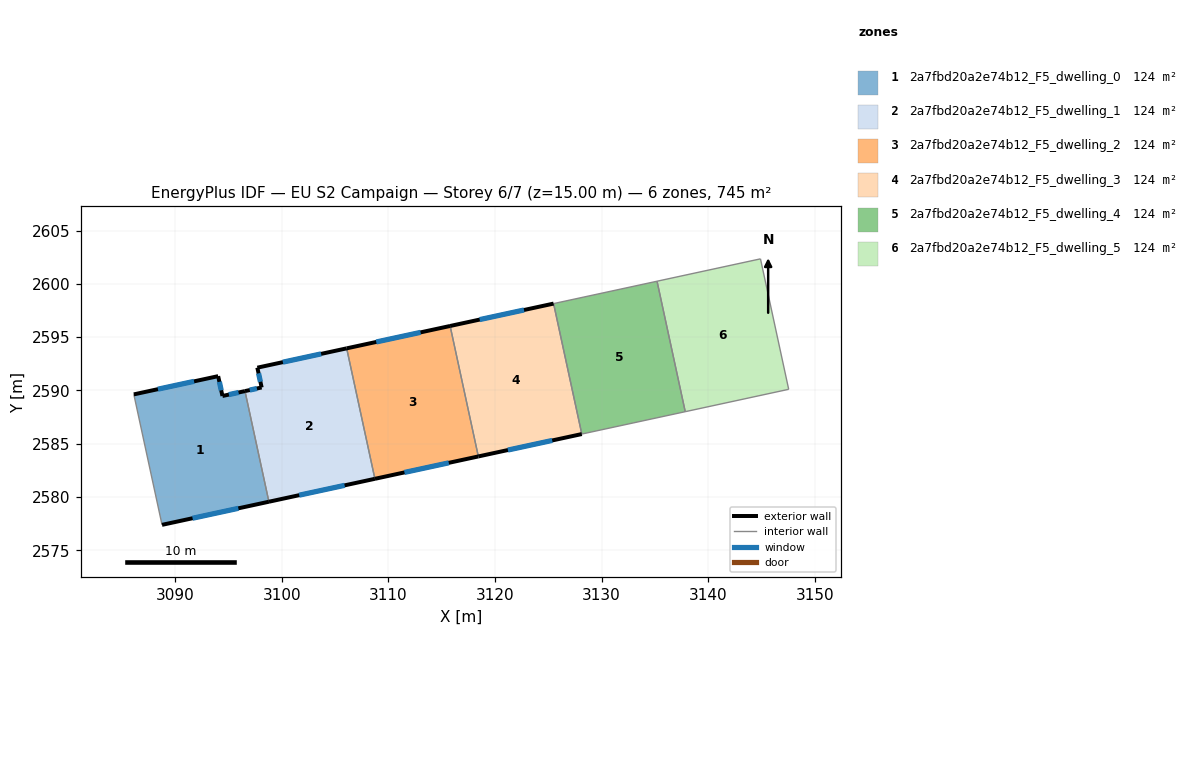
=== STOREY PLAN SPEC (per zone: floor XY polygon, exterior-wall plan segments, windows/doors) ===
zone 1: 2a7fbd20a2e74b12_F5_dwelling_0  (124.2 m²)
  floor: (3096.55, 2589.94) (3098.80, 2579.57) (3088.78, 2577.40) (3086.13, 2589.63) (3094.04, 2591.34) (3094.44, 2589.48)
  exterior wall: (3094.44, 2589.48) – (3094.04, 2591.34)  [1.9 m]
    window: (3094.33, 2590.01) – (3094.15, 2590.81)  [1.0 m²]
  exterior wall: (3096.55, 2589.94) – (3094.44, 2589.48)  [2.2 m]
    window: (3095.95, 2589.81) – (3095.04, 2589.61)  [1.2 m²]
  exterior wall: (3088.78, 2577.40) – (3098.80, 2579.57)  [10.3 m]
    window: (3091.64, 2578.02) – (3095.93, 2578.95)  [5.7 m²]
  exterior wall: (3094.04, 2591.34) – (3086.13, 2589.63)  [8.1 m]
    window: (3091.78, 2590.85) – (3088.39, 2590.12)  [4.5 m²]
  interior walls: 2
zone 2: 2a7fbd20a2e74b12_F5_dwelling_1  (124.2 m²)
  floor: (3106.09, 2593.95) (3108.74, 2581.71) (3098.80, 2579.57) (3096.55, 2589.94) (3098.12, 2590.28) (3097.71, 2592.14)
  exterior wall: (3098.80, 2579.57) – (3108.74, 2581.71)  [10.2 m]
    window: (3101.64, 2580.18) – (3105.90, 2581.10)  [5.6 m²]
  exterior wall: (3098.12, 2590.28) – (3096.55, 2589.94)  [1.6 m]
    window: (3097.67, 2590.18) – (3097.00, 2590.04)  [0.9 m²]
  exterior wall: (3097.71, 2592.14) – (3098.12, 2590.28)  [1.9 m]
    window: (3097.83, 2591.61) – (3098.00, 2590.81)  [1.0 m²]
  exterior wall: (3106.09, 2593.95) – (3097.71, 2592.14)  [8.6 m]
    window: (3103.70, 2593.43) – (3100.11, 2592.65)  [4.7 m²]
  interior walls: 2
zone 3: 2a7fbd20a2e74b12_F5_dwelling_2  (124.2 m²)
  floor: (3115.79, 2596.05) (3118.44, 2583.81) (3108.74, 2581.71) (3106.09, 2593.95)
  exterior wall: (3115.79, 2596.05) – (3106.09, 2593.95)  [9.9 m]
    window: (3113.02, 2595.45) – (3108.86, 2594.55)  [5.5 m²]
  exterior wall: (3108.74, 2581.71) – (3118.44, 2583.81)  [9.9 m]
    window: (3111.51, 2582.31) – (3115.67, 2583.21)  [5.5 m²]
  interior walls: 2
zone 4: 2a7fbd20a2e74b12_F5_dwelling_3  (124.2 m²)
  floor: (3125.49, 2598.15) (3128.14, 2585.91) (3118.44, 2583.81) (3115.79, 2596.05)
  exterior wall: (3125.49, 2598.15) – (3115.79, 2596.05)  [9.9 m]
    window: (3122.72, 2597.55) – (3118.56, 2596.65)  [5.5 m²]
  exterior wall: (3118.44, 2583.81) – (3128.14, 2585.91)  [9.9 m]
    window: (3121.21, 2584.41) – (3125.37, 2585.31)  [5.5 m²]
  interior walls: 2
zone 5: 2a7fbd20a2e74b12_F5_dwelling_4  (124.2 m²)
  floor: (3135.19, 2600.24) (3137.84, 2588.01) (3128.14, 2585.91) (3125.49, 2598.15)
  interior walls: 4
zone 6: 2a7fbd20a2e74b12_F5_dwelling_5  (124.2 m²)
  floor: (3144.90, 2602.34) (3147.54, 2590.11) (3137.84, 2588.01) (3135.19, 2600.24)
  interior walls: 4

=== DERIVED (storey summary) ===
Building: EU S2 Campaign
Storey: 6 of 7  (floor level z = 15.00 m)
Storey gross floor area: 745.4 m²
Zones on this storey: 6
  - 2a7fbd20a2e74b12_F5_dwelling_0: floor 124.2 m²; exterior wall 22.4 m (67.2 m²); 4 window(s) 12.3 m²; WWR 18.4%
  - 2a7fbd20a2e74b12_F5_dwelling_1: floor 124.2 m²; exterior wall 22.2 m (66.7 m²); 4 window(s) 12.3 m²; WWR 18.4%
  - 2a7fbd20a2e74b12_F5_dwelling_2: floor 124.2 m²; exterior wall 19.9 m (59.6 m²); 2 window(s) 10.9 m²; WWR 18.4%
  - 2a7fbd20a2e74b12_F5_dwelling_3: floor 124.2 m²; exterior wall 19.9 m (59.6 m²); 2 window(s) 10.9 m²; WWR 18.4%
  - 2a7fbd20a2e74b12_F5_dwelling_4: floor 124.2 m²
  - 2a7fbd20a2e74b12_F5_dwelling_5: floor 124.2 m²
Zone adjacency (shared interzone walls):
  - 2a7fbd20a2e74b12_F5_dwelling_0 ↔ 2a7fbd20a2e74b12_F5_dwelling_1
  - 2a7fbd20a2e74b12_F5_dwelling_1 ↔ 2a7fbd20a2e74b12_F5_dwelling_2
  - 2a7fbd20a2e74b12_F5_dwelling_2 ↔ 2a7fbd20a2e74b12_F5_dwelling_3
  - 2a7fbd20a2e74b12_F5_dwelling_3 ↔ 2a7fbd20a2e74b12_F5_dwelling_4
  - 2a7fbd20a2e74b12_F5_dwelling_4 ↔ 2a7fbd20a2e74b12_F5_dwelling_5